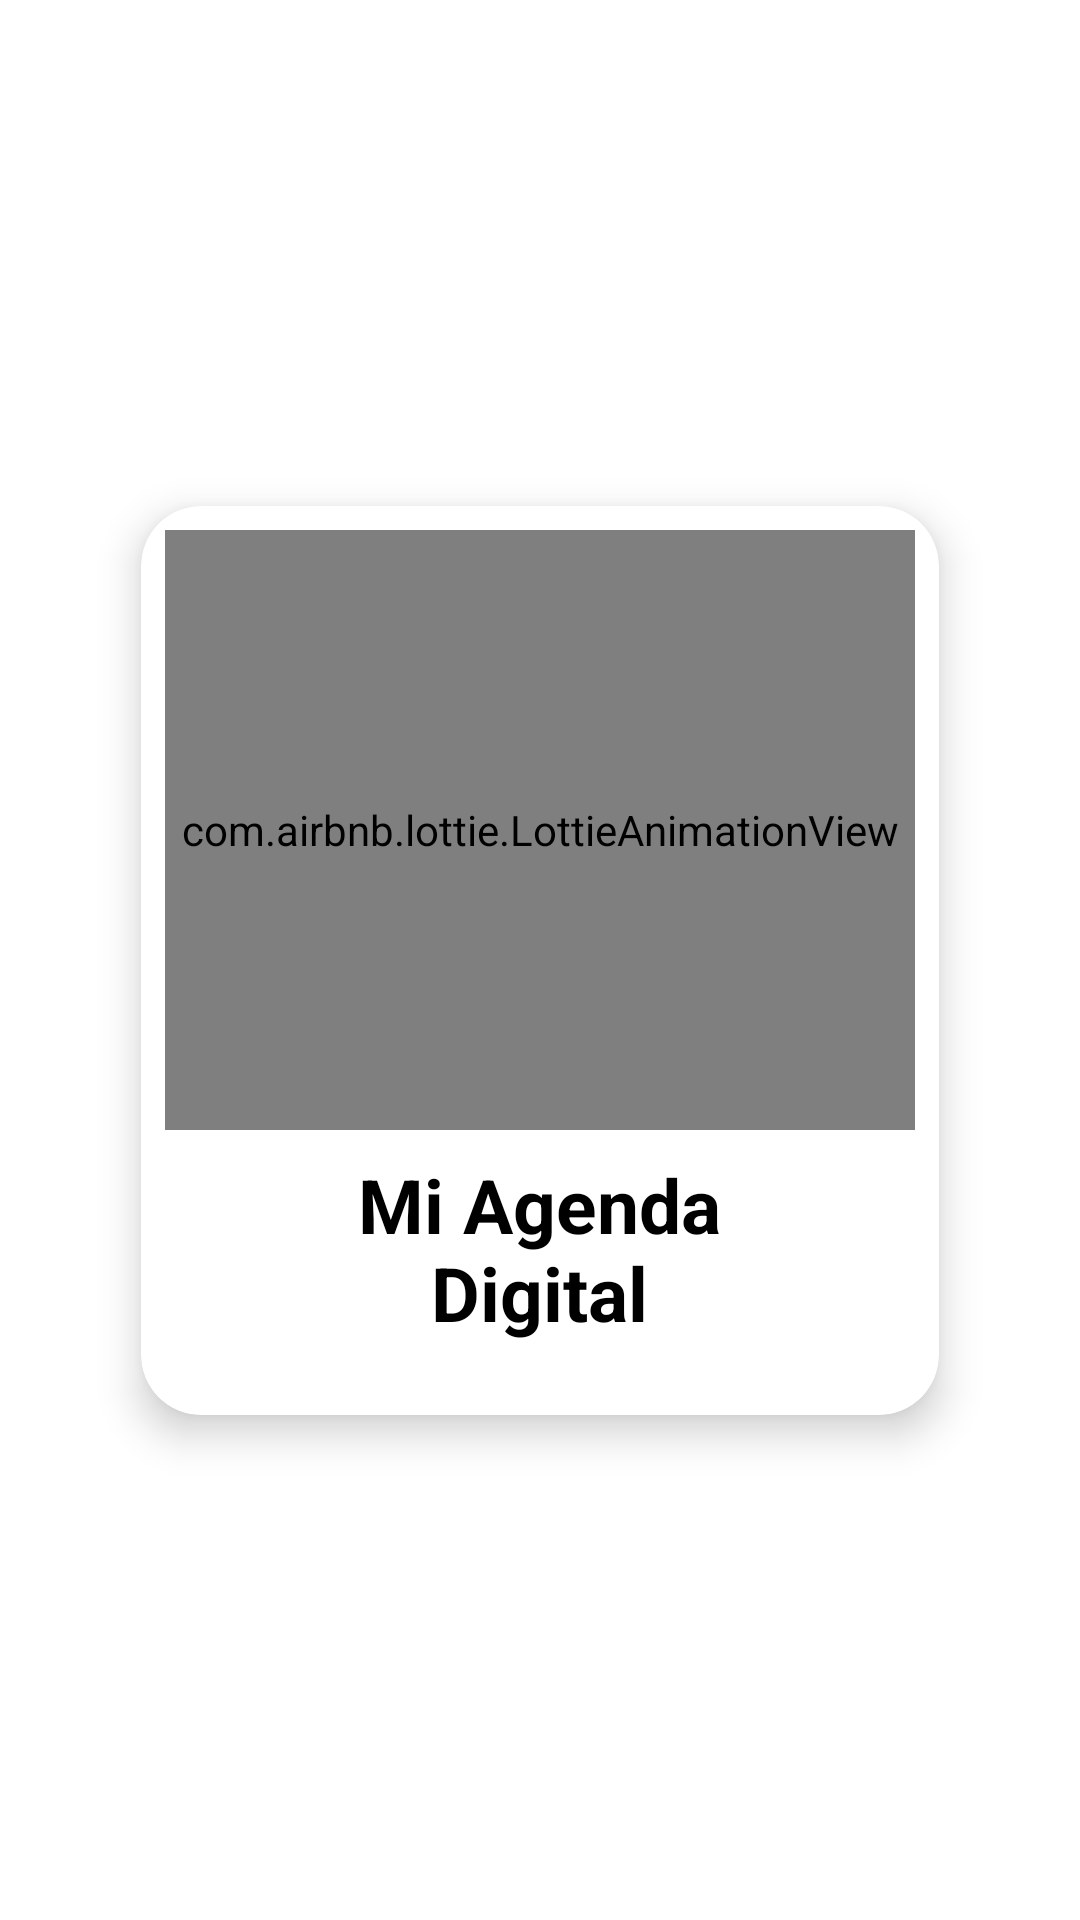

Layout XML and referenced resources for this Android screen:
<!-- AndroidManifest.xml: application theme Theme.ElParaiso -->
<!-- res/layout/activity_main.xml -->
<?xml version="1.0" encoding="utf-8"?>
<androidx.constraintlayout.widget.ConstraintLayout xmlns:android="http://schemas.android.com/apk/res/android"
    xmlns:app="http://schemas.android.com/apk/res-auto"
    xmlns:tools="http://schemas.android.com/tools"
    android:layout_width="match_parent"
    android:layout_height="match_parent"
    tools:context=".ActivitySplash">

    <androidx.cardview.widget.CardView
        android:id="@+id/cvTotal"
        android:layout_width="wrap_content"
        android:layout_height="wrap_content"
        android:layout_marginStart="8dp"
        android:layout_marginTop="8dp"
        android:layout_marginEnd="8dp"
        android:layout_marginBottom="8dp"
        android:animateLayoutChanges="true"
        android:backgroundTint="@color/white"
        app:cardCornerRadius="20dp"
        app:cardElevation="8dp"
        app:cardUseCompatPadding="true"
        app:layout_constraintBottom_toBottomOf="parent"
        app:layout_constraintEnd_toEndOf="parent"
        app:layout_constraintStart_toStartOf="parent"
        app:layout_constraintTop_toTopOf="parent">

        <androidx.constraintlayout.widget.ConstraintLayout
            android:layout_width="match_parent"
            android:layout_height="match_parent">

            <com.airbnb.lottie.LottieAnimationView
                android:id="@+id/imageView"
                android:layout_width="250dp"
                android:layout_height="200dp"
                android:layout_marginStart="8dp"
                android:layout_marginTop="8dp"
                android:layout_marginEnd="8dp"
                app:layout_constraintEnd_toEndOf="parent"
                app:layout_constraintStart_toStartOf="parent"
                app:layout_constraintTop_toTopOf="parent"
                tools:srcCompat="@tools:sample/avatars" />

            <TextView
                android:id="@+id/textView6"
                android:layout_width="192dp"
                android:layout_height="wrap_content"
                android:layout_marginTop="8dp"
                android:layout_marginBottom="24dp"
                android:gravity="center"
                android:text="@string/app_name"
                android:textColor="@color/black"
                android:textSize="25sp"
                android:textStyle="bold"
                app:layout_constraintBottom_toBottomOf="parent"
                app:layout_constraintEnd_toEndOf="parent"
                app:layout_constraintHorizontal_bias="0.497"
                app:layout_constraintStart_toStartOf="parent"
                app:layout_constraintTop_toBottomOf="@+id/imageView" />

        </androidx.constraintlayout.widget.ConstraintLayout>

    </androidx.cardview.widget.CardView>


</androidx.constraintlayout.widget.ConstraintLayout>
<!-- resources referenced by this layout -->
<resources>
  <color name="black">#FF000000</color>
  <color name="white">#FFFFFFFF</color>
  <string name="app_name">Mi Agenda Digital</string>
  <style name="Theme.ElParaiso" parent="Theme.MaterialComponents.DayNight.DarkActionBar">
          
          <item name="colorPrimary">@color/purple_500</item>
          <item name="colorPrimaryVariant">@color/purple_700</item>
          <item name="colorOnPrimary">@color/white</item>
          
          <item name="colorSecondary">@color/teal_200</item>
          <item name="colorSecondaryVariant">@color/teal_700</item>
          <item name="colorOnSecondary">@color/black</item>
          
          <item name="android:statusBarColor">@color/purple_500</item>
          
      </style>
  <color name="purple_500">#2196F3</color>
  <color name="purple_700">#2196F3</color>
  <color name="teal_200">#FF03DAC5</color>
  <color name="teal_700">#FF018786</color>
</resources>
